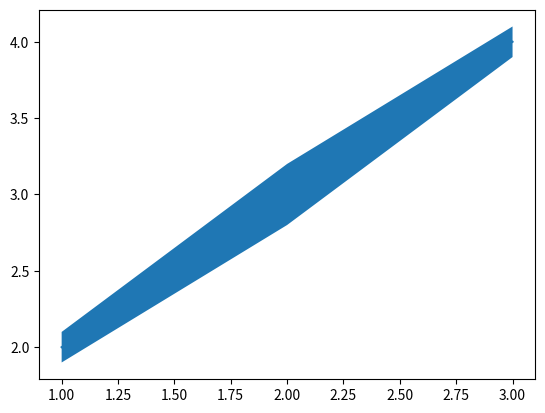

This figure's Python source:
from dataclasses import dataclass, field
from pathlib import Path
from typing import Literal, Optional

import matplotlib
import matplotlib.figure
import matplotlib.pyplot as plt


@dataclass
class JournalTemplate:
    name: str
    # Figure dimensions in mm (converted to inches for matplotlib)
    width_mm: float
    height_mm: float
    # Font
    font_family: str = "Arial"
    font_size_axis_label: float = 7.0
    font_size_tick_label: float = 6.0
    font_size_legend: float = 6.0
    # Line widths in points
    linewidth_data: float = 0.75
    linewidth_axes: float = 0.5
    linewidth_error: float = 0.5
    # DPI for raster outputs
    dpi: int = 600
    # Which panels to include
    panels: list[Literal["event", "amp", "slope", "mean"]] = field(
        default_factory=lambda: ["event", "amp", "slope"]
    )
    # Layout: "vertical" (stacked) or "horizontal" (side by side)
    layout: Literal["vertical", "horizontal"] = "vertical"


JOURNAL_TEMPLATES: dict[str, JournalTemplate] = {
    "jneurosci_1col": JournalTemplate(
        name="JNeurosci (1 col)", width_mm=85, height_mm=60
    ),
    "jneurosci_2col": JournalTemplate(
        name="JNeurosci (2 col)", width_mm=174, height_mm=120
    ),
    "jphysiol_1col": JournalTemplate(
        name="JPhysiol (1 col)", width_mm=85, height_mm=65
    ),
    "jphysiol_2col": JournalTemplate(
        name="JPhysiol (2 col)", width_mm=174, height_mm=130
    ),
    "nature_1col": JournalTemplate(name="Nature (1 col)", width_mm=89, height_mm=65),
    "nature_2col": JournalTemplate(name="Nature (2 col)", width_mm=183, height_mm=130),
}


JOURNAL_COLOR_PALETTES: dict[str, list[str]] = {
    "jneurosci": [
        "#1f77b4",
        "#ff7f0e",
        "#2ca02c",
        "#d62728",
        "#9467bd",
        "#8c564b",
        "#e377c2",
        "#7f7f7f",
        "#bcbd22",
    ],
    "jphysiol": [
        "#003366",
        "#0066CC",
        "#00CCFF",
        "#66CC99",
        "#339966",
        "#99CC00",
        "#CC9900",
        "#FF6600",
        "#990000",
    ],
    "nature": [
        "#999999",
        "#E69F00",
        "#56B4E9",
        "#009E73",
        "#F0E442",
        "#0072B2",
        "#D55E00",
        "#CC79A7",
    ],
}


def render_publication_figure(
    uistate,
    uiplot,
    template: JournalTemplate,
    selected_groups: list[str],
    group_names: Optional[dict[str, str]] = None,
) -> dict[str, matplotlib.figure.Figure]:
    """
    Render a standalone, publication-quality figure from ax1 and ax2 of selected groups.
    Returns a dictionary mapping panel names (e.g. 'amplitude', 'slope') to their respective matplotlib Figure.
    """
    rc_params = {
        "font.family": template.font_family,
        "axes.labelsize": template.font_size_axis_label,
        "xtick.labelsize": template.font_size_tick_label,
        "ytick.labelsize": template.font_size_tick_label,
        "legend.fontsize": template.font_size_legend,
        "lines.linewidth": template.linewidth_data,
        "axes.linewidth": template.linewidth_axes,
        "figure.facecolor": "white",
        "axes.facecolor": "white",
        "axes.edgecolor": "black",
        "text.color": "black",
        "xtick.color": "black",
        "ytick.color": "black",
        "axes.labelcolor": "black",
        "savefig.facecolor": "white",
        "savefig.edgecolor": "white",
    }

    figures = {}
    panel_name_map = {
        "amp": "amplitude",
        "slope": "slope",
        "event": "event",
        "mean": "mean",
    }

    with matplotlib.rc_context(rc_params):
        for panel in template.panels:
            # Create a fresh figure for each panel using the provided template dimensions
            fig = matplotlib.figure.Figure(
                figsize=(template.width_mm / 25.4, template.height_mm / 25.4),
                dpi=template.dpi,
            )

            ax = fig.add_subplot(111)
            ax.spines["top"].set_visible(False)
            ax.spines["right"].set_visible(False)

            if uistate.checkBox.get("norm_EPSP"):
                if panel == "amp":
                    ax.axhline(
                        100,
                        linestyle="dotted",
                        alpha=0.3,
                        color=uistate.settings["rgb_EPSP_amp"],
                    )
                elif panel == "slope":
                    ax.axhline(
                        100,
                        linestyle="dotted",
                        alpha=0.3,
                        color=uistate.settings["rgb_EPSP_slope"],
                    )

            # Re-plot data by identifying relevant lines from the existing interactive axes
            # We fetch data directly from the plotted group lines in uistate
            # to mirror exactly what was calculated, applying only new styling.
            has_data = False
            for label, info in uistate.dict_group_labels.items():
                group_id_str = str(info["group_ID"])
                # We only plot if the group ID is in selected_groups
                if group_id_str not in [str(g) for g in selected_groups]:
                    continue

                # Only plot lines that are currently toggled visible in the UI
                if label not in uistate.dict_group_show:
                    continue

                axis_src = info.get("axis")
                line = info.get("line")
                fill = info.get("fill")
                if not line:
                    continue

                # Check if this line corresponds to the current panel
                if panel == "amp" and axis_src == "ax1":
                    ax.set_ylabel(
                        "Amplitude %"
                        if uistate.checkBox.get("norm_EPSP")
                        else "Amplitude (mV)"
                    )
                elif panel == "slope" and axis_src == "ax2":
                    ax.set_ylabel(
                        "Slope %"
                        if uistate.checkBox.get("norm_EPSP")
                        else "Slope (mV/ms)"
                    )
                else:
                    # Ignore event/mean panels for now unless they match the source axis
                    # Future expansion could handle axm/axe
                    continue

                has_data = True
                xdata = line.get_xdata()
                ydata = line.get_ydata()
                color = line.get_color()

                plot_label = (
                    group_names.get(group_id_str, label) if group_names else label
                )

                yerr = None
                if fill and len(fill.get_paths()) > 0:
                    verts = fill.get_paths()[0].vertices
                    yerr = []
                    for xi in xdata:
                        y_vals = [v[1] for v in verts if abs(v[0] - xi) < 1e-5]
                        if y_vals:
                            yerr.append((max(y_vals) - min(y_vals)) / 2)
                        else:
                            yerr.append(0)

                if yerr is not None:
                    ax.errorbar(
                        xdata,
                        ydata,
                        yerr=yerr,
                        label=plot_label,
                        color=color,
                        fmt="o",
                        markersize=3,
                        linewidth=template.linewidth_data,
                        elinewidth=template.linewidth_error,
                        capsize=0,
                    )
                else:
                    ax.plot(
                        xdata,
                        ydata,
                        label=plot_label,
                        color=color,
                        linestyle="none",
                        marker="o",
                        markersize=3,
                    )

            if has_data:
                ax.set_ylim(bottom=0)
                ax.set_xlabel(
                    uistate.x_axis_xlabel()
                    if hasattr(uistate, "x_axis_xlabel")
                    else "Time"
                )

                if ax.get_legend_handles_labels()[1]:
                    ax.legend(frameon=False)

                fig.tight_layout()
                panel_key = panel_name_map.get(panel, panel)
                figures[panel_key] = fig

    return figures


if __name__ == "__main__":

    class MockUIState:
        def __init__(self):
            self.checkBox = {"norm_EPSP": False}
            self.settings = {
                "rgb_EPSP_amp": (0, 0, 1),
                "rgb_EPSP_slope": (1, 0, 0),
            }
            self.dict_group_labels = {}
            self.dict_group_show = {}

        def x_axis_xlabel(self):
            return "Time (s)"

    mock_uistate = MockUIState()

    fig, ax = plt.subplots()
    x = [1, 2, 3]
    y = [2, 3, 4]
    yerr = [0.1, 0.2, 0.1]
    (line,) = ax.plot(x, y)
    fill = ax.fill_between(
        x,
        [yi - ye for yi, ye in zip(y, yerr)],
        [yi + ye for yi, ye in zip(y, yerr)],
    )

    mock_uistate.dict_group_labels["Group 1 EPSP amp mean"] = {
        "group_ID": 1,
        "axis": "ax1",
        "line": line,
        "fill": fill,
    }
    mock_uistate.dict_group_show["Group 1 EPSP amp mean"] = (
        mock_uistate.dict_group_labels["Group 1 EPSP amp mean"]
    )

    template = JOURNAL_TEMPLATES["jneurosci_1col"]
    try:
        figures = render_publication_figure(mock_uistate, None, template, ["1"])
        print(f"Success! Returned figures: {list(figures.keys())}")

        export_dir = Path.home() / "Documents" / "Brainwash Projects" / "Export"
        export_dir.mkdir(exist_ok=True)
        for name, fig in figures.items():
            out_path = export_dir / f"test_jneurosci_1col_{name}.png"
            fig.savefig(out_path, dpi=template.dpi, bbox_inches="tight")
            print(f"Saved {out_path}")
    except Exception as e:
        print(f"Error: {e}")
